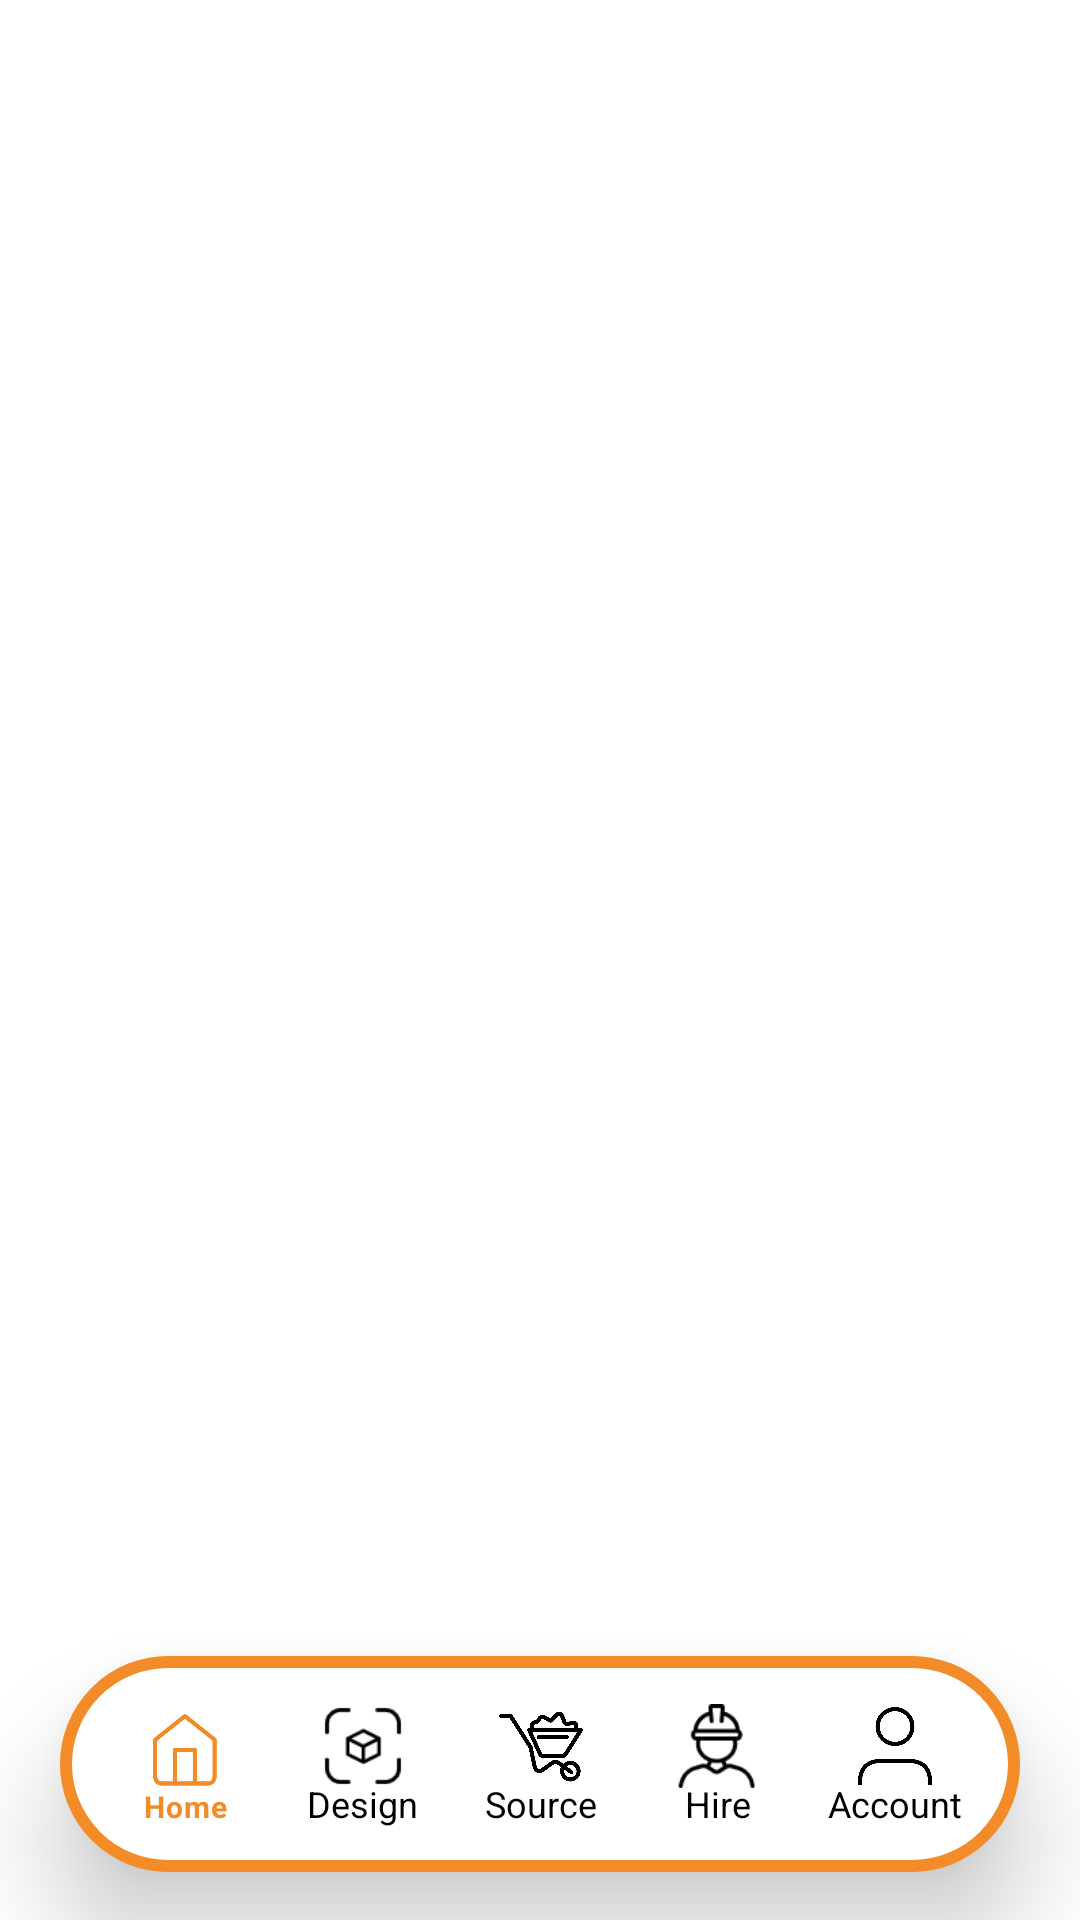

Reconstruct the res/layout file that produces this screen, plus the resources it refers to.
<!-- AndroidManifest.xml: application theme Theme.Design.NoActionBar -->
<!-- res/layout/activity_homescreen.xml -->
<?xml version="1.0" encoding="utf-8"?>
<androidx.coordinatorlayout.widget.CoordinatorLayout
    xmlns:android="http://schemas.android.com/apk/res/android"
    xmlns:app="http://schemas.android.com/apk/res-auto"
    android:id="@+id/main_root"
    android:layout_width="match_parent"
    android:layout_height="match_parent"
    android:background="@color/white">

    
    <FrameLayout
        android:id="@+id/frame1"
        android:layout_width="match_parent"
        android:layout_height="match_parent"
        app:layout_behavior="@string/appbar_scrolling_view_behavior" />

    
    <com.google.android.material.bottomnavigation.BottomNavigationView
        android:id="@+id/bottom_navigation"
        android:layout_width="match_parent"
        android:layout_height="72dp"
        android:layout_marginHorizontal="20dp"
        android:layout_marginBottom="16dp"
        android:background="@drawable/boundary"
        android:clipToPadding="false"
        android:clipToOutline="false"
        android:elevation="12dp"
        android:translationZ="12dp"
        app:menu="@menu/bottom_nav"
        app:itemIconSize="@dimen/bottom_nav_icon_size"
        app:itemHorizontalTranslationEnabled="false"
        app:itemIconTint="@color/nav_item_color"
        app:itemTextColor="@color/nav_item_color"
        app:labelVisibilityMode="labeled"
        app:itemTextAppearanceActive="@style/BottomNavActiveText"
        android:layout_gravity="bottom" />
</androidx.coordinatorlayout.widget.CoordinatorLayout>
<!-- resources referenced by this layout -->
<resources>
  <color name="white">#FFFFFFFF</color>
  <dimen name="bottom_nav_icon_size">28dp</dimen>
  <!-- drawable boundary (drawable) -->
  <?xml version="1.0" encoding="utf-8"?>
  <shape xmlns:android="http://schemas.android.com/apk/res/android"
      android:shape="rectangle">
      <size android:height="64dp" />
      <solid android:color="@color/white"/>
      <stroke android:width="4dp" android:color="@color/jatracolor"/>
      <corners android:radius="80dp"/>
      
      <padding android:left="12dp" android:top="8dp" android:right="12dp" android:bottom="8dp"/>
  </shape>
  <style name="BottomNavActiveText" parent="TextAppearance.MaterialComponents.Caption">
          <item name="android:textSize">10sp</item>
          <item name="android:textStyle">bold</item>
      </style>
  <color name="jatracolor">#F28B28</color>
</resources>
